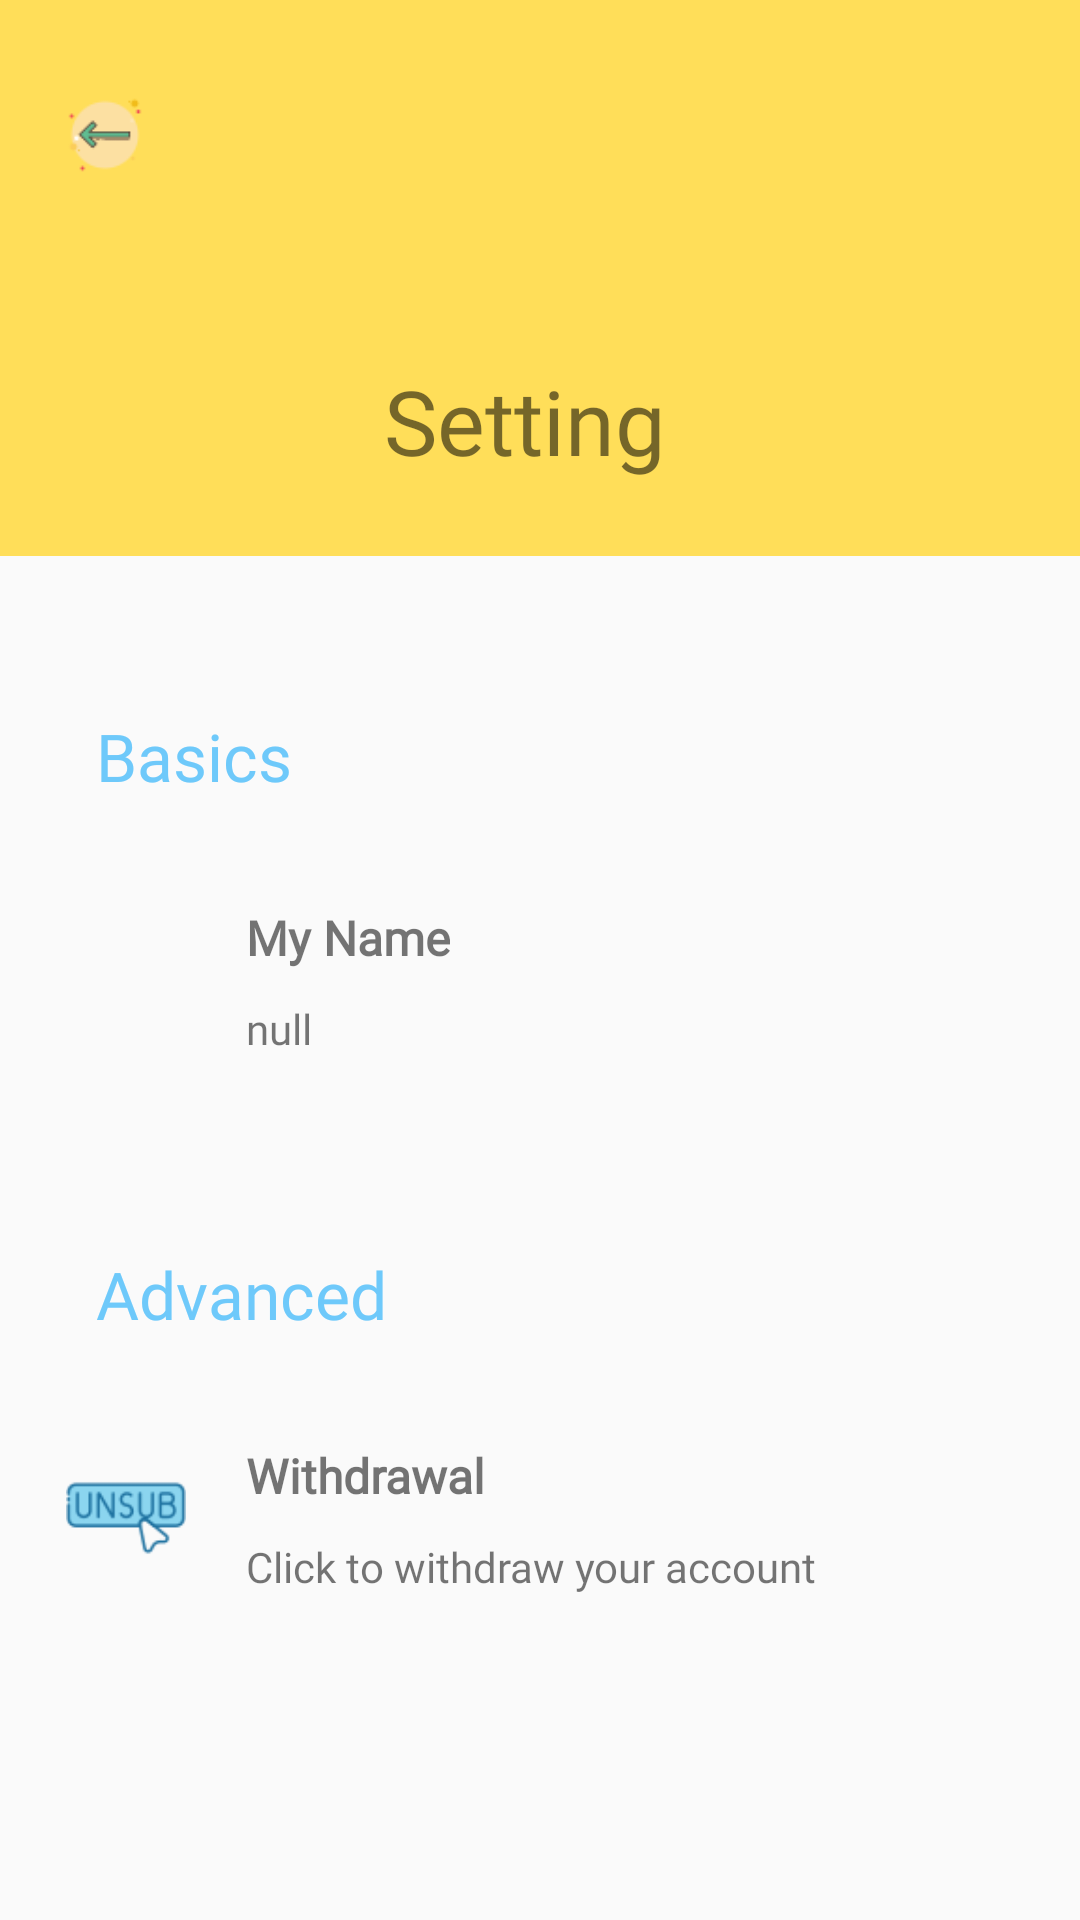

Write the Android layout XML for this screen, with the resource values it uses.
<!-- AndroidManifest.xml: application theme Default -->
<!-- res/layout/activity_setting.xml -->
<LinearLayout xmlns:android="http://schemas.android.com/apk/res/android"
    xmlns:app="http://schemas.android.com/apk/res-auto"
    xmlns:tools="http://schemas.android.com/tools"
    android:layout_width="match_parent"
    android:layout_height="match_parent"
    android:orientation="vertical">

    <ScrollView
        android:layout_width="match_parent"
        android:layout_height="match_parent">

        <LinearLayout
            android:layout_width="match_parent"
            android:layout_height="match_parent"
            android:orientation="vertical">

            <LinearLayout
                android:layout_width="match_parent"
                android:layout_height="wrap_content"
                android:background="@color/colorPrimary"
                android:orientation="horizontal">

                <TextView
                    android:id="@+id/backToMain"
                    android:layout_width="30dp"
                    android:layout_height="30dp"
                    android:layout_marginStart="20dp"
                    android:layout_marginTop="30dp"
                    android:background="@drawable/back_icon" />

                <LinearLayout
                    android:layout_width="match_parent"
                    android:layout_height="wrap_content"
                    android:layout_marginEnd="60dp"
                    android:orientation="vertical">

                    <TextView
                        android:layout_width="100dp"
                        android:layout_height="100dp"
                        android:layout_gravity="center"
                        android:layout_marginTop="20dp"
                        android:background="@drawable/setting_icon" />

                    <TextView
                        android:layout_width="wrap_content"
                        android:layout_height="wrap_content"
                        android:layout_gravity="center"
                        android:fontFamily="@font/qnifont"
                        android:paddingBottom="25dp"
                        android:text="Setting"
                        android:textSize="30sp" />

                </LinearLayout>
            </LinearLayout>


            <LinearLayout
                android:layout_width="match_parent"
                android:layout_height="wrap_content"
                android:orientation="vertical"
                android:padding="12dp">

                <TextView
                    android:layout_width="wrap_content"
                    android:layout_height="wrap_content"
                    android:layout_marginLeft="20dp"
                    android:layout_marginTop="40dp"
                    android:fontFamily="@font/qnifont"
                    android:text="Basics"
                    android:textColor="#6EC9FA"
                    android:textSize="22sp" />

                <LinearLayout
                    android:layout_width="match_parent"
                    android:layout_height="100dp"
                    android:layout_marginTop="10dp"
                    android:orientation="horizontal"
                    android:paddingStart="10dp">

                    <ImageView
                        android:id="@+id/userprofile"

                        android:layout_width="50dp"
                        android:layout_height="50dp"
                        android:layout_gravity="center"
                        android:background="@drawable/setting_nickname_icon"
                        android:paddingHorizontal="10dp"
                        android:paddingStart="10dp"
                        android:scaleType="centerCrop" />


                    <LinearLayout
                        android:id="@+id/nicknameBox"
                        android:layout_width="match_parent"
                        android:layout_height="match_parent"
                        android:layout_marginStart="10dp"
                        android:orientation="vertical">

                        <TextView
                            android:layout_width="wrap_content"
                            android:layout_height="wrap_content"
                            android:layout_marginTop="25dp"
                            android:fontFamily="@font/qnifont"
                            android:text="My Name"
                            android:textSize="16sp"
                            android:textStyle="bold" />

                        <TextView
                            android:id="@+id/newName"
                            android:layout_width="wrap_content"
                            android:layout_height="wrap_content"
                            android:layout_marginTop="10dp"
                            android:fontFamily="@font/qnifont"
                            android:text="null" />
                    </LinearLayout>


                </LinearLayout>

                <TextView
                    android:layout_width="wrap_content"
                    android:layout_height="wrap_content"
                    android:layout_marginLeft="20dp"
                    android:layout_marginTop="40dp"
                    android:fontFamily="@font/qnifont"
                    android:text="Advanced"
                    android:textColor="#6EC9FA"
                    android:textSize="22sp" />

                <LinearLayout
                    android:id="@+id/withdrawBox"
                    android:layout_width="match_parent"
                    android:layout_height="100dp"
                    android:layout_marginTop="10dp"
                    android:orientation="horizontal"
                    tools:ignore="UseSwitchCompatOrMaterialXml">

                    <ImageView
                        android:layout_width="60dp"
                        android:layout_height="match_parent"
                        android:paddingHorizontal="10dp"
                        app:srcCompat="@drawable/setting_withdrawal_icon" />

                    <LinearLayout
                        android:layout_width="wrap_content"
                        android:layout_height="match_parent"
                        android:layout_marginStart="10dp"
                        android:orientation="vertical">

                        <TextView
                            android:layout_width="wrap_content"
                            android:layout_height="wrap_content"
                            android:layout_marginTop="25dp"
                            android:fontFamily="@font/qnifont"
                            android:text="Withdrawal"
                            android:textSize="16sp"
                            android:textStyle="bold" />

                        <TextView
                            android:layout_width="wrap_content"
                            android:layout_height="wrap_content"
                            android:layout_marginTop="10dp"
                            android:fontFamily="@font/qnifont"
                            android:text="Click to withdraw your account" />
                    </LinearLayout>

                </LinearLayout>
            </LinearLayout>
        </LinearLayout>
    </ScrollView>
</LinearLayout>
<!-- resources referenced by this layout -->
<resources>
  <color name="colorPrimary">#ffde59</color>
  <!-- drawable back_icon: png bitmap (drawable, 1284 bytes) -->
  <!-- drawable setting_withdrawal_icon: png bitmap (drawable, 1918 bytes) -->
  <style name="Default" parent="Theme.AppCompat.Light.NoActionBar">
          <item name="colorPrimary">@color/colorPrimary</item>
          <item name="colorPrimaryDark">@color/colorPrimaryDark</item>
      </style>
  <color name="colorPrimaryDark">#ffbd59</color>
</resources>
